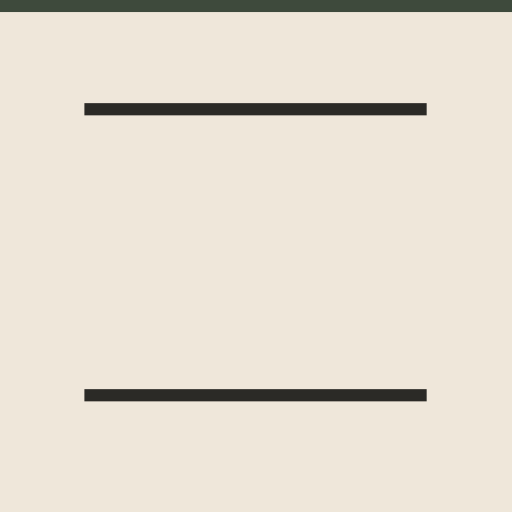
t = 0.00 s
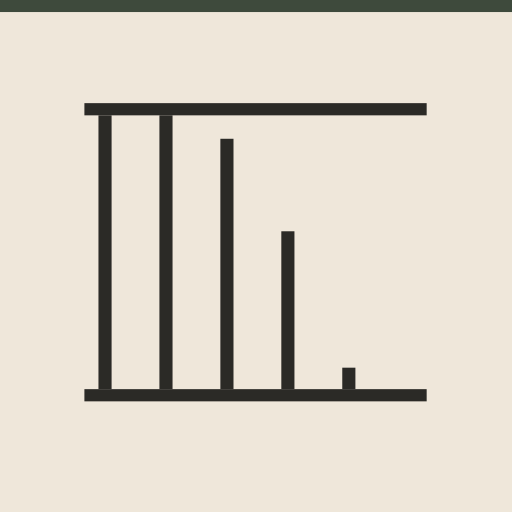
t = 0.80 s
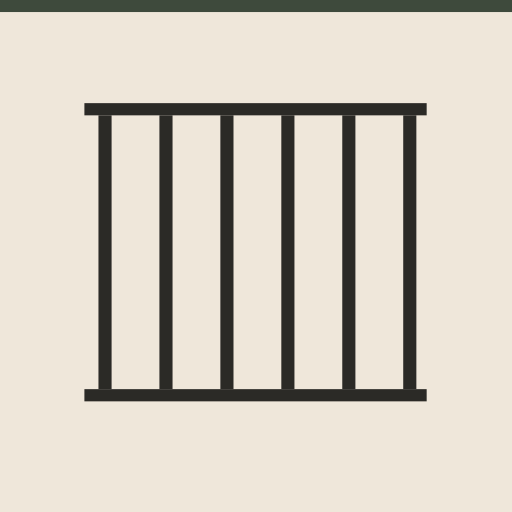
t = 1.60 s
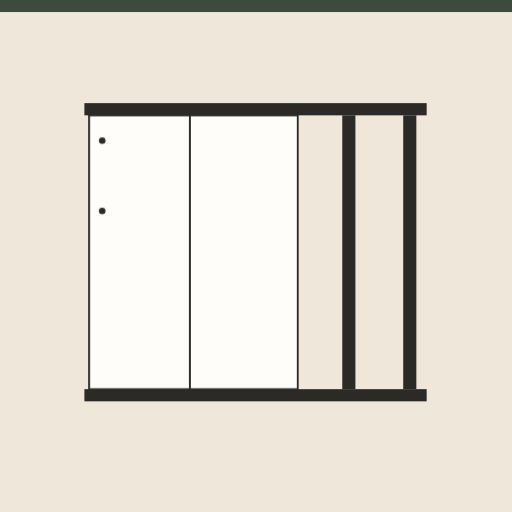
t = 2.40 s
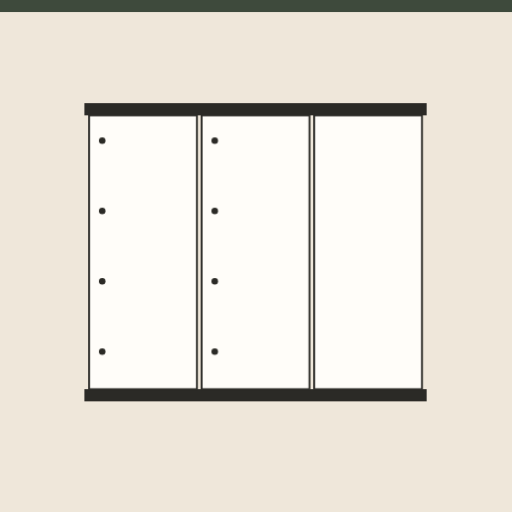
t = 3.20 s
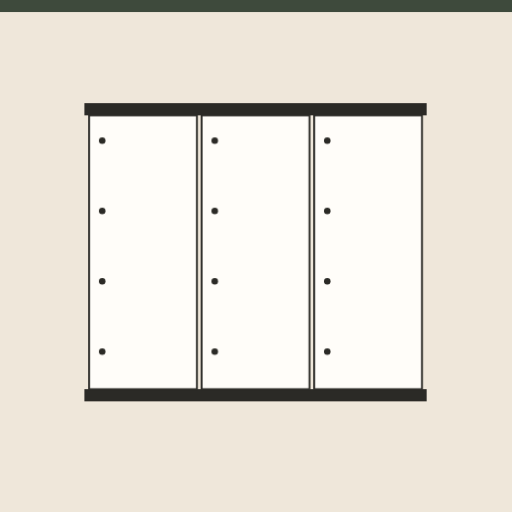
t = 4.00 s

The animated SVG that drew these frames (rendered in a browser with its animation timeline set to each time). Animation: 22 CSS @keyframes rules; one cycle of 4.80 s, repeats indefinitely.

<svg xmlns="http://www.w3.org/2000/svg" viewBox="0 0 1092 1092" role="img" aria-label="Yeso cartón estándar ST: el tabique se arma con montantes y planchas"><style>.b{transform-box:fill-box;transform-origin:center}@keyframes k1{0.000%{transform:scaleY(0)}3.750%{transform:scaleY(0)}12.500%{transform:scaleY(1)}100.000%{transform:scaleY(1)}}.k1{animation:k1 4.80s ease-out infinite}@keyframes k2{0.000%{transform:scaleY(0)}6.875%{transform:scaleY(0)}15.625%{transform:scaleY(1)}100.000%{transform:scaleY(1)}}.k2{animation:k2 4.80s ease-out infinite}@keyframes k3{0.000%{transform:scaleY(0)}10.000%{transform:scaleY(0)}18.750%{transform:scaleY(1)}100.000%{transform:scaleY(1)}}.k3{animation:k3 4.80s ease-out infinite}@keyframes k4{0.000%{transform:scaleY(0)}13.125%{transform:scaleY(0)}21.875%{transform:scaleY(1)}100.000%{transform:scaleY(1)}}.k4{animation:k4 4.80s ease-out infinite}@keyframes k5{0.000%{transform:scaleY(0)}16.250%{transform:scaleY(0)}25.000%{transform:scaleY(1)}100.000%{transform:scaleY(1)}}.k5{animation:k5 4.80s ease-out infinite}@keyframes k6{0.000%{transform:scaleY(0)}19.375%{transform:scaleY(0)}28.125%{transform:scaleY(1)}100.000%{transform:scaleY(1)}}.k6{animation:k6 4.80s ease-out infinite}@keyframes k7{0.000%{transform:translateX(0);opacity:0}32.500%{transform:translateX(-500px);opacity:0}33.750%{transform:translateX(-500px);opacity:1}43.750%{transform:none;opacity:1}100.000%{transform:none;opacity:1}}.k7{animation:k7 4.80s cubic-bezier(.2,.9,.3,1) infinite}@keyframes k8{0.000%{transform:translateX(0);opacity:0}43.750%{transform:translateX(-500px);opacity:0}45.000%{transform:translateX(-500px);opacity:1}55.000%{transform:none;opacity:1}100.000%{transform:none;opacity:1}}.k8{animation:k8 4.80s cubic-bezier(.2,.9,.3,1) infinite}@keyframes k9{0.000%{transform:translateX(0);opacity:0}55.000%{transform:translateX(-500px);opacity:0}56.250%{transform:translateX(-500px);opacity:1}66.250%{transform:none;opacity:1}100.000%{transform:none;opacity:1}}.k9{animation:k9 4.80s cubic-bezier(.2,.9,.3,1) infinite}@keyframes k10{0.000%{opacity:0}47.500%{opacity:0}48.750%{opacity:1}100.000%{opacity:1}}.k10{animation:k10 4.80s cubic-bezier(.3,.7,.2,1) infinite}@keyframes k11{0.000%{opacity:0}58.750%{opacity:0}60.000%{opacity:1}100.000%{opacity:1}}.k11{animation:k11 4.80s cubic-bezier(.3,.7,.2,1) infinite}@keyframes k12{0.000%{opacity:0}70.000%{opacity:0}71.250%{opacity:1}100.000%{opacity:1}}.k12{animation:k12 4.80s cubic-bezier(.3,.7,.2,1) infinite}@keyframes k13{0.000%{opacity:0}49.000%{opacity:0}50.250%{opacity:1}100.000%{opacity:1}}.k13{animation:k13 4.80s cubic-bezier(.3,.7,.2,1) infinite}@keyframes k14{0.000%{opacity:0}60.250%{opacity:0}61.500%{opacity:1}100.000%{opacity:1}}.k14{animation:k14 4.80s cubic-bezier(.3,.7,.2,1) infinite}@keyframes k15{0.000%{opacity:0}71.500%{opacity:0}72.750%{opacity:1}100.000%{opacity:1}}.k15{animation:k15 4.80s cubic-bezier(.3,.7,.2,1) infinite}@keyframes k16{0.000%{opacity:0}50.500%{opacity:0}51.750%{opacity:1}100.000%{opacity:1}}.k16{animation:k16 4.80s cubic-bezier(.3,.7,.2,1) infinite}@keyframes k17{0.000%{opacity:0}61.750%{opacity:0}63.000%{opacity:1}100.000%{opacity:1}}.k17{animation:k17 4.80s cubic-bezier(.3,.7,.2,1) infinite}@keyframes k18{0.000%{opacity:0}73.000%{opacity:0}74.250%{opacity:1}100.000%{opacity:1}}.k18{animation:k18 4.80s cubic-bezier(.3,.7,.2,1) infinite}@keyframes k19{0.000%{opacity:0}52.000%{opacity:0}53.250%{opacity:1}100.000%{opacity:1}}.k19{animation:k19 4.80s cubic-bezier(.3,.7,.2,1) infinite}@keyframes k20{0.000%{opacity:0}63.250%{opacity:0}64.500%{opacity:1}100.000%{opacity:1}}.k20{animation:k20 4.80s cubic-bezier(.3,.7,.2,1) infinite}@keyframes k21{0.000%{opacity:0}74.500%{opacity:0}75.750%{opacity:1}100.000%{opacity:1}}.k21{animation:k21 4.80s cubic-bezier(.3,.7,.2,1) infinite}@keyframes k22{0.000%{opacity:1}90.000%{opacity:1}98.750%{opacity:0}100.000%{opacity:0}}.k22{animation:k22 4.80s linear infinite}@media (prefers-reduced-motion:reduce){*{animation:none!important}}</style><defs></defs><rect width="1092" height="1092" fill="#FFFDF9"/><g class="k22"><rect width="1092" height="26" fill="#3E4A3C"/><rect x="0" y="26" width="1092" height="1066" fill="#EFE7DA"/><rect x="180" y="830" width="730" height="26" fill="#2B2A26"/><rect x="180" y="220" width="730" height="26" fill="#2B2A26"/><rect class="k1 " x="210" y="246" width="28" height="584" fill="#2B2A26" style="transform-box:fill-box;transform-origin:50% 100%"/><rect class="k2 " x="340" y="246" width="28" height="584" fill="#2B2A26" style="transform-box:fill-box;transform-origin:50% 100%"/><rect class="k3 " x="470" y="246" width="28" height="584" fill="#2B2A26" style="transform-box:fill-box;transform-origin:50% 100%"/><rect class="k4 " x="600" y="246" width="28" height="584" fill="#2B2A26" style="transform-box:fill-box;transform-origin:50% 100%"/><rect class="k5 " x="730" y="246" width="28" height="584" fill="#2B2A26" style="transform-box:fill-box;transform-origin:50% 100%"/><rect class="k6 " x="860" y="246" width="28" height="584" fill="#2B2A26" style="transform-box:fill-box;transform-origin:50% 100%"/><rect class="k7 " x="190" y="246" width="230" height="584" fill="#FFFDF9" stroke="#2B2A26" stroke-width="4"/><rect class="k8 " x="430" y="246" width="230" height="584" fill="#FFFDF9" stroke="#2B2A26" stroke-width="4"/><rect class="k9 " x="670" y="246" width="230" height="584" fill="#FFFDF9" stroke="#2B2A26" stroke-width="4"/><circle class="k10 " cx="218" cy="300" r="7" fill="#2B2A26"/><circle class="k11 " cx="458" cy="300" r="7" fill="#2B2A26"/><circle class="k12 " cx="698" cy="300" r="7" fill="#2B2A26"/><circle class="k13 " cx="218" cy="450" r="7" fill="#2B2A26"/><circle class="k14 " cx="458" cy="450" r="7" fill="#2B2A26"/><circle class="k15 " cx="698" cy="450" r="7" fill="#2B2A26"/><circle class="k16 " cx="218" cy="600" r="7" fill="#2B2A26"/><circle class="k17 " cx="458" cy="600" r="7" fill="#2B2A26"/><circle class="k18 " cx="698" cy="600" r="7" fill="#2B2A26"/><circle class="k19 " cx="218" cy="750" r="7" fill="#2B2A26"/><circle class="k20 " cx="458" cy="750" r="7" fill="#2B2A26"/><circle class="k21 " cx="698" cy="750" r="7" fill="#2B2A26"/></g></svg>
